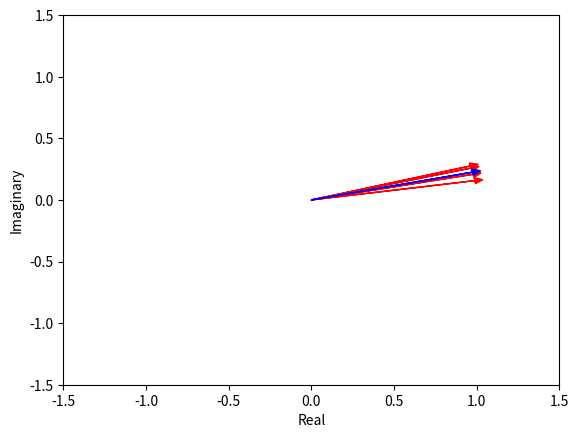

This figure's Python source:
import cmath
from matplotlib.pylab import *

tau = 2*cmath.pi
def average(readings):
	base = cmath.e ** (1j*tau/360)
#total =0 
#for r in readings:
#	total += r
#return total/len(readings)
	total =0 
	for r in readings:
		v =r[1]*base** r[0]
		total += v
		arrow(0,0,v.real, v.imag, head_width=0.05, head_length=0.05, fc='r',ec='r')
	result = total/len(readings)
	arrow(0,0,result.real, result.imag, head_width=0.05, head_length=0.05, fc='b',ec='b')
	xlim((-1.5,1.5))
	ylim((-1.5,1.5))
	xlabel('Real')
	ylabel('Imaginary')	
	plt.show()
	return cmath.log(result,base).real,abs(result)
	

#print(average((12,15,13,9,16)))
#print(average((358,1,359,355,2)))
#print(average((210,290,10,90,170)))

(average(((12,1),(15,1),(13,1),(9,1),(16,1))))
